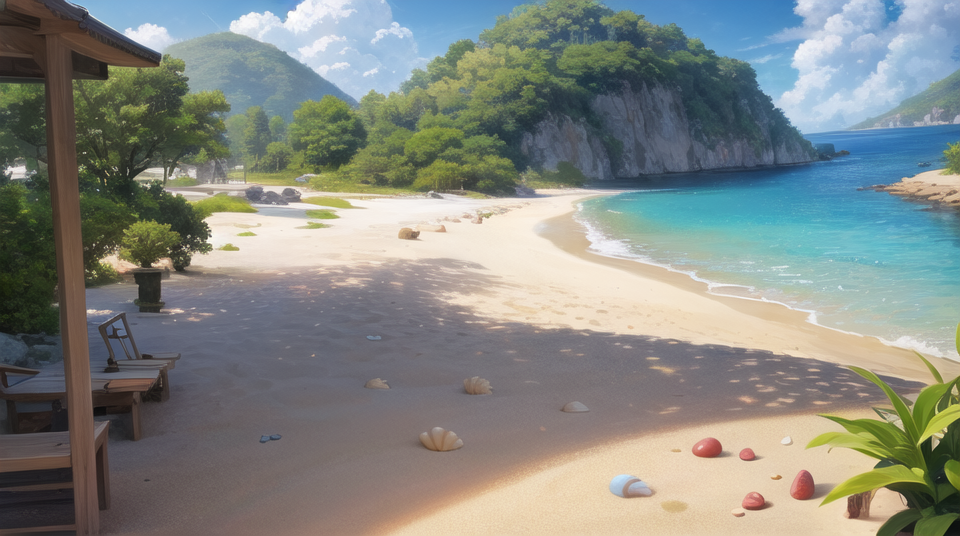
Generation parameters embedded in this image by AUTOMATIC1111 Stable Diffusion web UI or a fork of it (Forge, ...) (PNG 'parameters' text chunk):
masterpiece, best quality, landscape,  (without a character:1.2), sunny beach, small pebbles, shells, small vegetation, white sand, sun beds, (palm tree:0.4), detailed
Negative prompt: Negative prompt: (low quality, worst quality:1.4),bad composition, (blur), (1girl:1.3), (1boy:1.3), (people:1.1), (girl:1.2), boy, island, (sunset:1.2), (character:1.3)
Steps: 20, Sampler: DPM++ 2M Karras, CFG scale: 7, Seed: 1861845168, Size: 960x540, Model hash: 61f21f5915, Version: 1.5.1